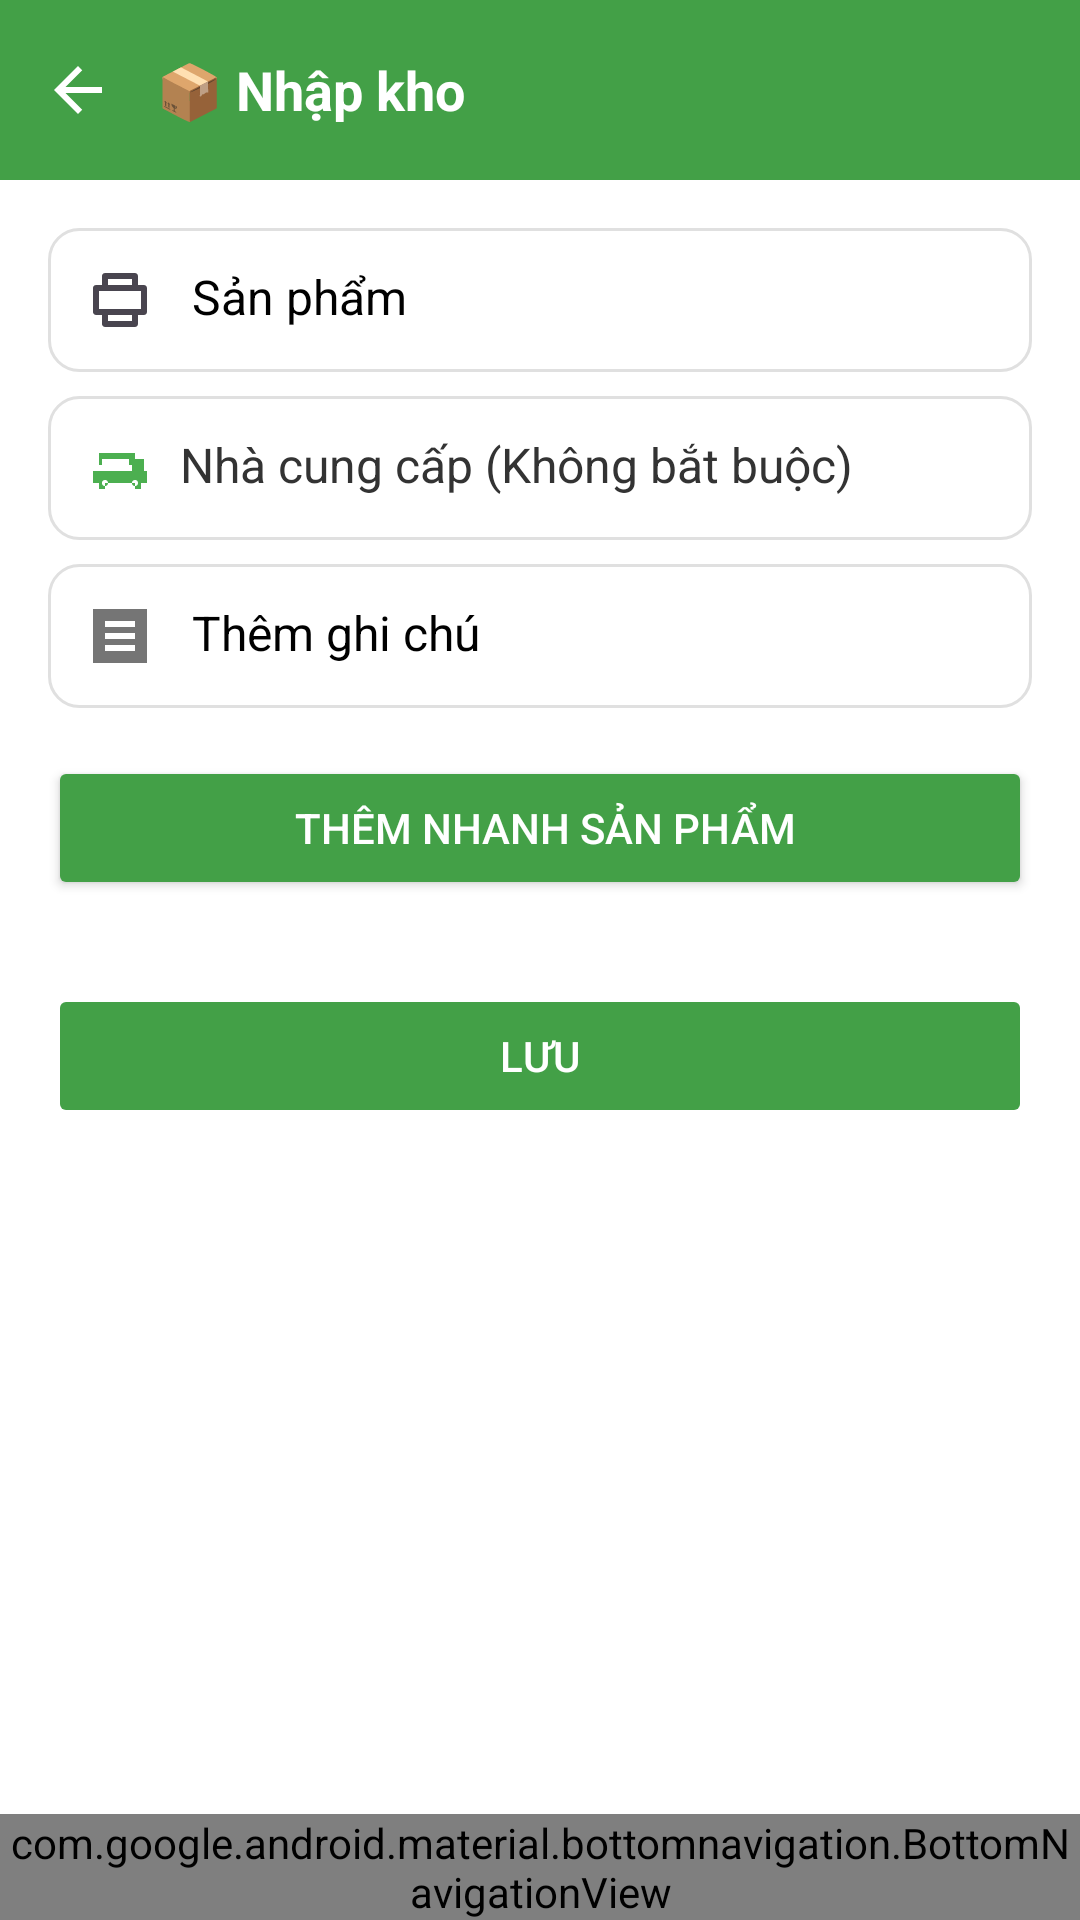

Here is an Android app screen rendered from its layout file. Give the layout XML and the strings, colors and styles it references.
<!-- AndroidManifest.xml: application theme Theme.Khovattu -->
<!-- res/layout/activity_nhap_kho.xml -->
<?xml version="1.0" encoding="utf-8"?>
<RelativeLayout xmlns:android="http://schemas.android.com/apk/res/android"
    xmlns:app="http://schemas.android.com/apk/res-auto"
    xmlns:tools="http://schemas.android.com/tools"
    android:layout_width="match_parent"
    android:layout_height="match_parent"
    android:background="@android:color/white"
    tools:context=".NhapKhoActivity">

    
    <LinearLayout
        android:id="@+id/layoutContent"
        android:layout_width="match_parent"
        android:layout_height="match_parent"
        android:orientation="vertical"
        android:padding="0dp"
        android:layout_above="@id/bottomNav">

        
        <LinearLayout
            android:layout_width="match_parent"
            android:layout_height="wrap_content"
            android:orientation="horizontal"
            android:gravity="center_vertical"
            android:background="@color/green_600"
            android:paddingVertical="12dp"
            android:paddingHorizontal="8dp">

            <ImageButton
                android:id="@+id/btnBack"
                android:layout_width="36dp"
                android:layout_height="36dp"
                android:background="?attr/selectableItemBackgroundBorderless"
                android:src="@drawable/ic_back"
                android:contentDescription="Quay lại"
                app:tint="@android:color/white" />

            <TextView
                android:text="📦 Nhập kho"
                android:textColor="@android:color/white"
                android:textSize="18sp"
                android:textStyle="bold"
                android:layout_marginStart="8dp"
                android:layout_width="wrap_content"
                android:layout_height="wrap_content" />
        </LinearLayout>

        
        <LinearLayout
            android:layout_width="match_parent"
            android:layout_height="wrap_content"
            android:orientation="vertical"
            android:padding="16dp">

            
            <LinearLayout
                android:id="@+id/btnSanPham"
                android:layout_width="match_parent"
                android:layout_height="wrap_content"
                android:background="@drawable/bg_item_card"
                android:orientation="horizontal"
                android:padding="12dp"
                android:layout_marginBottom="8dp">

                <ImageView
                    android:layout_width="24dp"
                    android:layout_height="24dp"
                    android:src="@drawable/ic_box" />

                <TextView
                    android:text="Sản phẩm"
                    android:layout_width="match_parent"
                    android:layout_height="wrap_content"
                    android:paddingStart="12dp"
                    android:textSize="16sp"
                    android:textColor="@android:color/black" />
            </LinearLayout>

            
            <LinearLayout
                android:id="@+id/btnNhaCungCap"
                android:layout_width="match_parent"
                android:layout_height="wrap_content"
                android:background="@drawable/bg_item_card"
                android:orientation="horizontal"
                android:padding="12dp"
                android:layout_marginBottom="8dp">

                <ImageView
                    android:layout_width="24dp"
                    android:layout_height="24dp"
                    android:src="@drawable/ic_truck" />

                <TextView
                    android:id="@+id/txtNhaCungCap"
                    android:layout_width="wrap_content"
                    android:layout_height="wrap_content"
                    android:text="Nhà cung cấp (Không bắt buộc)"
                    android:textColor="#333"
                    android:textSize="16sp"
                    android:paddingStart="8dp"/>

            </LinearLayout>

            
            <LinearLayout
                android:id="@+id/btnGhiChu"
                android:layout_width="match_parent"
                android:layout_height="wrap_content"
                android:background="@drawable/bg_item_card"
                android:orientation="horizontal"
                android:padding="12dp">

                <ImageView
                    android:layout_width="24dp"
                    android:layout_height="24dp"
                    android:src="@drawable/ic_note" />

                <TextView
                    android:text="Thêm ghi chú"
                    android:layout_width="match_parent"
                    android:layout_height="wrap_content"
                    android:paddingStart="12dp"
                    android:textSize="16sp"
                    android:textColor="@android:color/black" />
            </LinearLayout>
        </LinearLayout>

        
        <Button
            android:id="@+id/btnThemNhanh"
            android:layout_width="match_parent"
            android:layout_height="wrap_content"
            android:text=" Thêm nhanh sản phẩm"
            android:textColor="@android:color/white"
            android:backgroundTint="@color/green_600"
            android:layout_marginHorizontal="16dp"
            android:layout_marginBottom="12dp" />

        
        <Button
            android:id="@+id/btnLuu"
            android:layout_width="match_parent"
            android:layout_height="wrap_content"
            android:text="Lưu"
            android:textColor="@android:color/white"
            android:backgroundTint="@color/green_600"
            android:layout_margin="16dp"
            android:enabled="false" />
    </LinearLayout>

    
    <com.google.android.material.bottomnavigation.BottomNavigationView
        android:id="@+id/bottomNav"
        android:layout_width="match_parent"
        android:layout_height="wrap_content"
        android:layout_alignParentBottom="true"
        android:background="@color/white"
        app:itemIconTint="@color/nav_item_unselected"
        app:itemTextColor="@color/nav_item_selected"
        app:labelVisibilityMode="labeled"
        app:menu="@menu/menu_bottom_nav" />

</RelativeLayout>
<!-- resources referenced by this layout -->
<resources>
  <color name="green_600">#43A047</color>
  <color name="nav_item_selected">#3700B3</color>
  <color name="nav_item_unselected">#E21818</color>
  <color name="white">#FFFFFFFF</color>
  <!-- drawable bg_item_card (drawable) -->
  <shape xmlns:android="http://schemas.android.com/apk/res/android">
      <solid android:color="@android:color/white" />
      <corners android:radius="10dp" />
      <stroke android:color="#E0E0E0" android:width="1dp" />
      <padding android:left="8dp" android:top="8dp"
          android:right="8dp" android:bottom="8dp"/>
  </shape>
  <!-- drawable ic_back (drawable) -->
  <vector xmlns:android="http://schemas.android.com/apk/res/android"
      android:width="24dp"
      android:height="24dp"
      android:viewportWidth="24"
      android:viewportHeight="24">
      <path
          android:fillColor="#64B5F6"
          android:pathData="M20,11H7.83l5.59-5.59L12,4l-8,8 8,8 1.41-1.41L7.83,13H20v-2z" />
  </vector>
  <!-- drawable ic_box (drawable) -->
  <vector xmlns:android="http://schemas.android.com/apk/res/android"
      android:width="24dp"
      android:height="24dp"
      android:viewportWidth="24"
      android:viewportHeight="24"
      android:tint="?attr/colorControlNormal">
      <path
          android:fillColor="@android:color/black"
          android:pathData="M21,16V8c0,-0.55 -0.45,-1 -1,-1h-2V4c0,-0.55 -0.45,-1 -1,-1H7C6.45,3 6,3.45 6,4v3H4C3.45,7 3,7.45 3,8v8c0,0.55 0.45,1 1,1h2v3c0,0.55 0.45,1 1,1h10c0.55,0 1,-0.45 1,-1v-3h2C20.55,17 21,16.55 21,16zM8,5h8v2H8V5zM5,9h14v6H5V9zM16,19H8v-2h8V19z" />
  </vector>
  <!-- drawable ic_note (drawable) -->
  <vector xmlns:android="http://schemas.android.com/apk/res/android"
      android:width="24dp"
      android:height="24dp"
      android:viewportWidth="24"
      android:viewportHeight="24">
      <path
          android:fillColor="#757575"
          android:pathData="M3,3v18h18V3H3zM17,17H7v-2h10v2zM17,13H7v-2h10v2zM17,9H7V7h10v2z"/>
  </vector>
  <!-- drawable ic_truck (drawable) -->
  <vector xmlns:android="http://schemas.android.com/apk/res/android"
      android:width="24dp"
      android:height="24dp"
      android:viewportWidth="24"
      android:viewportHeight="24">
      <path
          android:fillColor="#4CAF50"
          android:pathData="M3,13h2v-2h11v2h4v-4h-3V7H5v6H3v4h2v2h2v-2h10v2h2v-2h2v-4H3zM6,9h9v2H6V9zM7,18a1,1 0,1 1,0 -2 1,1 0,0 1,0 2zM17,18a1,1 0,1 1,0 -2 1,1 0,0 1,0 2z"/>
  </vector>
  <style name="Theme.Khovattu" parent="Base.Theme.Khovattu" />
  <style name="Base.Theme.Khovattu" parent="Theme.Material3.DayNight.NoActionBar">
          
          
      </style>
</resources>
